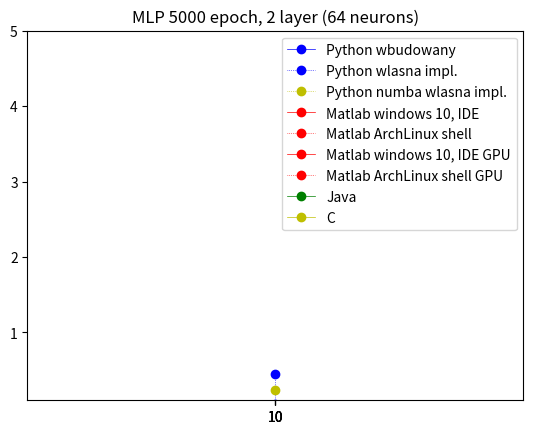

This chart was generated by the following Python code: (Note: this script raises an exception after producing the figure.)
import matplotlib.pyplot as plt
import numpy as np
plt.title('MLP 5000 epoch, 2 layer (64 neurons)') 
plt.style.use('_mpl-gallery')


x=[10, 10, 10, 10]
p=[None,None,None,None]
pi=[None,None,None,None]
pn=[None,None,None,None]
m=[None,None,None,None]
mi=[None,None,None,None]
mg=[None,None,None,None]
mgi=[None,None,None,None]
j=[None,None,None,None]
jb=[None,None,None,None]
c=[None,None,None,None]

  


p[0]=0.006285429000854492
pi[0]=0.0005295276641845703
m[0]=2305
mi[0]=1998
mg[0]=419
mgi[0]=211
j[0]=0.00006
c[0]=0.000000542

p[1]=0.006508588790893555
pi[1]=0.0046460628509521484
pn[1]=0.2321
m[1]=2294
mi[1]=1998
mg[1]=425
mgi[1]=206
j[1]=0.00007
c[1]=0.0000386


p[2]=0.013457536697387695
pi[2]=0.04746580123901367
m[2]=2235
mi[2]=2089
mg[3]=419
mgi[3]=205
j[2]=0.005
c[2]=0.000377

p[3]= 0.022266149520874023
pi[3]= 0.4420018196105957
m[3]=2164
mi[3]=2089
mg[3]=422
mgi[3]=205
j[3]=0.007
c[3]=0.003765




plt.plot( x, p,  'bo-', label='Python wbudowany', linewidth=.5 )
plt.plot( x, pi, 'bo:', label='Python wlasna impl.', linewidth=.5 )
plt.plot( x, pn, 'yo:', label='Python numba wlasna impl.', linewidth=.5 )
plt.plot( x, m,  'ro-', label='Matlab windows 10, IDE', linewidth=.5 )
plt.plot( x, mi, 'ro:', label='Matlab ArchLinux shell', linewidth=.5 )
plt.plot( x, mg,  'ro-', label='Matlab windows 10, IDE GPU', linewidth=.5 )
plt.plot( x, mgi, 'ro:', label='Matlab ArchLinux shell GPU', linewidth=.5 )
plt.plot( x, j,  'go-', label='Java', linewidth=.5 )
plt.plot( x, c,  'yo-', label='C', linewidth=.5 )



plt.legend()
#plt.xscale('log') # 'linear' 'symlog' 'logit' 
#plt.yscale('log') # 'linear' 'symlog' 'logit' 
plt.ylim( 0.1, 5 )
plt.xticks(x,[ '10','10','10','10' ])

  
plt.savefig( '../000.fig/fig03.pdf',dpi=400 ) 
plt.show()
plt.close()
